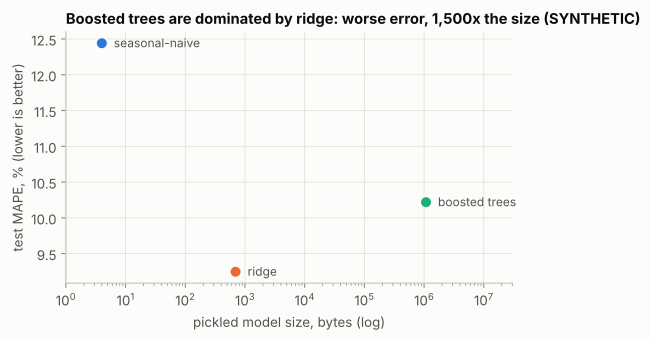

Source data for this figure (header and first rows):
name, mape, size_bytes
seasonal-naive, 12.44, 4.0
ridge, 9.247, 696.0
boosted trees, 10.22, 1076968
